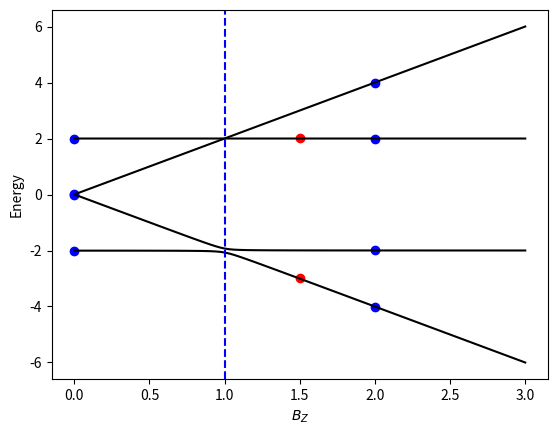

Python code for this plot:
#%%
"""
    Provides tools to showcase the creation and testing of Eigenvector Continuation.
    -----------------------------------------------------------------------------------------------
    INCLUDES:
        HilbertSpaceAbstract:   Abstract class used to outline how concrete Hilbert Spaces should
                                behave. Hilbert Spaces are used to create EigenvectorContinuer
                                objects. (abbr: HSA)

        VectorSpace:            An example concrete implementation of HilbertSpaceAbstract in which
                                data is represented in the form of type np.ndarray

        EigenvectorContinuer:   A class used to take in any type of HSA and perform eigenvector
                                continuation operations using the HSA and some representation of
                                a target point. (abbr: EC)

        sample code used to showcase the EigenvectorContinuation process

    -----------------------------------------------------------------------------------------------
    SOON TO INCLUDE:
        plotting tools:         currently in development. Multiple target points are used to
                                produce a plot. Details may vary depending on implementation
                                specifics
    -----------------------------------------------------------------------------------------------
"""

# import random
# import math
from collections import namedtuple
from abc import ABC, abstractmethod
import numpy as np
from scipy.linalg import eigh
from matplotlib import pyplot as plt

__author__ = "Jack Howard"
__copyright__ = "TODO 2022, Kemper Lab -- North Carolina State University"
__credits__ = "Jack Howard, Akhil Francis, Lex Kemper"

class HilbertSpaceAbstract(ABC):
    """ defines behavior for objects to have a hamiltonian, inner product,
        and expectation value
    """

    @property
    def training_points(self):
        """ I'm the current space's set of training points """
        return self._training_points

    @property
    def basis_vecs(self):
        """ I'm the current space's basis vectors """
        return self._basis_vecs

    @training_points.setter
    def training_points(self, value):
        """ defines behavior of getting training_points """

        self._training_points = value

    def __init__(self, training_points):
        """ initializes an instance of a Hilbert Space and sets state variables

            :param training_points: the sets of points to use to construct the Hilbert Space
        """

        self._training_points = training_points

        self._basis_vecs = None
        self.calc_basis_vecs()

    @abstractmethod
    def calc_basis_vecs(self):
        """ calculates the basis vectors to span the space

            :returns:   the calculated basis vecs

            should be implemented by concrete class
        """

    @abstractmethod
    def inner_product(self, vec1, vec2):
        """ defines inner product for space

            :param vec1:    the first vector in the calculation
            :param vec2:    the second vector in the calculation

            :returns:       the result of the inner product

            should be implemented by concrete class
        """

    @abstractmethod
    def expectation_value(self, vec1, ham, vec2):
        """ defines expectation value calculation for space

            :param vec1:    the first vector in the calculation
            :param ham:     the hamiltonian in the calculation
            :param vec2:    the second vector in the calculation

            :returns:       the expectation value

            should be implemented by concrete class
        """

    @abstractmethod
    def calc_overlap_matrix(self, points=None):
        """ defines the overlap matrix for space given some set of spanning vecs (basis_vecs)

            :param points:  points to use as training points (optional depending on implementation)

            :returns:       the overlap matrix

            should be implemented by concrete class
        """

    @abstractmethod
    def calc_sub_ham(self, ham):
        """ defines a subspace hamiltonian for space given a hamiltonian in the space and
            a set of spanning vectors (basis_vecs)

            NB: ham cannot be constructed using the same points used to calc basis_vecs

            :param ham:     the hamiltonian used to find the subspace of

            :returns:       the subspace hamiltonian

            should be implemented by concrete class
        """

    @abstractmethod
    def select_vec(self, evecs):
        """ defines which vector to select when chooosing from a set of evecs

            :param evecs:   the set of evecs

            :returns:       the selected vector

            should be implemented by concrete class
        """

class VectorSpace(HilbertSpaceAbstract):
    """ defines Hilbert Space behavior for numpy arrays

        contains inner class to help construct hamiltonian
    """

    @property
    def implementation_type(self):
        """ I'm the current space's implementation type """
        return np.ndarray

    @property
    def num_qubits(self):
        """ I'm the current space's number of qubits """
        return self._num_qubits

    def __init__(self, training_points, num_qubits):
        """ initializes an instance of a VectorSpace and sets state variables

            :param points:      the sets of points to use to construct the Hilbert Space
            :param num_qubits:  the number of qubits in the space
        """

        self._num_qubits = num_qubits

        super().__init__(training_points)

    def calc_basis_vecs(self):
        """ calculates the basis vectors for the given space
            creates a hamiltonian for each point, and determines eigenvecs for each hamiltonian

            :returns:   the calculated basis vecs
        """

        # number of points used to construct the Hilbert Space
        num_points = len(self.training_points)

        # initialize hamiltonians
        hamiltonian_initializer = self.HamiltonianInitializer()
        hams = [None] * num_points
        for idx, training_points in enumerate(self.training_points):
            hams[idx] = hamiltonian_initializer.xxztype_hamiltonian(training_points,
                                                                    self.num_qubits)

        # calculate evecs for each ham; selects lowest energy evec to go in evec_set
        evec_set = [None] * num_points
        for idx, ham in enumerate(hams):
            current_evecs = hamiltonian_initializer.calc_eigenpairs(ham)[1]
            evec_set[idx] = self.select_vec(current_evecs)

        self._basis_vecs = evec_set

    def inner_product(self, vec1, vec2):
        """ defines inner product for numpy array space

            :param vec1:    the left vector of the inner product
            :param vec2:    the right vector of the inner product

            :returns:       inner product of vec1 & vec2
        """

        # Raises error if argument argument types are not np.ndarray (np.matrix is allowed)
        if (not isinstance(vec1, np.ndarray) or not isinstance(vec2, np.ndarray)):
            raise ValueError("both vec1 and vec2 should be of type np.ndarray")

        return vec1.conj() @ vec2

    def expectation_value(self, vec1, ham, vec2):
        """ defines expectation value calculation for numpy array space

            :param vec1:    the left vector of the expectation value calculation
            :param ham:     retrieve the expectation value w.r.t. this hamiltonian
            :param vec2:    the right vector of the expectation value calculation

            :returns:       the expectation value of the system
        """

        # Raises error if argument types are not np.ndarray (np.matrix is allowed)
        if (not isinstance(vec1, np.ndarray) or
            not isinstance(ham, np.ndarray) or
            not isinstance(vec2, np.ndarray)):
            raise ValueError("both vec1 and vec2 should be of type np.ndarray")

        return vec1.conj() @ ham @ vec2

    def calc_overlap_matrix(self, points=None):
        """ defines the overlap matrix for a VectorSpace

            if points are passed in, these become the new training points of the space
            otherwise, the existing training points are used

            For an overlap matrix S:
            S[i,j] = inner_product(basis_vec_i, basis_vec_j)

            :param points:  points to use as training points (optional)

            :returns:       the calculated overlap matrix
        """

        if points is not None:
            self._basis_vecs = points
            self.calc_basis_vecs()

        # dimensions of square matrix will be number of basis vectors
        dim = len(self.basis_vecs)
        overlap_s = np.zeros([dim, dim], dtype=complex)

        # S[i,j] = inner_product(basis_vec_i, basis_vec_j)
        for idx_i, vec_i in enumerate(self.basis_vecs):
            for idx_j, vec_j in enumerate(self.basis_vecs):
                overlap_s[idx_i, idx_j] = self.inner_product(vec_i, vec_j)

        return overlap_s

    def calc_sub_ham(self, ham):
        """ defines a subspace hamiltonian for space given a hamiltonian in the space and
            a set of spanning vectors (basis_vecs)

            NB: ham cannot be constructed using the same points used to calc basis_vecs

            Subspace Ham[i,j] = expectation_value(basis_vec_i, ham, basis_vec_j)

            :param ham:     the hamiltonian used to find the subspace of

            :returns:       the subspace hamiltonian
        """

        # dimensions of square matrix will be number of basis vectors
        dim = len(self.basis_vecs)
        sub_ham = np.zeros([dim, dim], dtype=complex)

        # SubspaceHam[i,j] = expectation_value(basis_vec_i, ham, basis_vec_j)
        for idx_i, vec_i in enumerate(self.basis_vecs):
            for idx_j, vec_j in enumerate(self.basis_vecs):
                sub_ham[idx_i, idx_j] = self.expectation_value(vec_i, ham, vec_j)

        return sub_ham

    def select_vec(self, evecs):
        """ returns the lowest energy evec

            :param evecs:   the set of evecs

            :returns:       the selected vector
        """

        if len(evecs) == 0:
            pass

        return evecs[0]

    class HamiltonianInitializer:
        """ initializes the hamiltonian """

        _PAULIS = {}
        """ defines dict of Paulis to use below """

        ParamSet = namedtuple("ParamSet", "j_x j_z b_x b_z")
        """" useful tuple when dealing with param sets in this space """

        def __init__(self):
            """ initializes class instance and Paulis dict """
            self._PAULIS['X'] = np.array([[0,1],[1,0]], dtype=complex)
            self._PAULIS['Y'] = np.array([[0,-1.j],[1.j,0]], dtype=complex)
            self._PAULIS['Z'] = np.array([[1,0],[0,-1]], dtype=complex)
            self._PAULIS['I'] = np.array([[1,0], [0,1]], dtype=complex)

        def many_kron(self, ops):
            """ produces Kronecker (Tensor) product from list of Pauli charaters

                :param ops: the operations [as characters] to apply to a matrix
            """

            result = self._PAULIS[ops[0]]    # set result equal to first pauli given by the param
            if len(ops) == 1:
                return result

            for opj in ops[1:]:             # for all the operations in the parameter
                result = np.kron(result, self._PAULIS[opj])  # tensor product the current matrix w/
                                                             # the next pauli in the parameter list
            return result

        def xxztype_hamiltonian(self, param_set, n_qubits, pbc=False):
            """ produces the hamiltonian for a system where j_x = j_y and b_x = b_y

                :param param_set:   the set of parameters: j_x, j_z, b_x, b_z
                :param n_qubits:    the number of quibits
                :param pbc:         periodic boundary condition wrap around logic boolean
                :returns:           hamiltonian of the system
            """

            j_x = param_set.j_x
            j_z = param_set.j_z
            b_x = param_set.b_x
            b_z = param_set.b_z

            ham = np.zeros([2**n_qubits, 2**n_qubits], dtype=complex) # initializes the hamiltonian

            # build hamiltonian matrix
            for isite in range(n_qubits):

                # Apply the Bz information to the hamiltonian matrix
                oplist = ['I']*n_qubits     # makes list of operators (default = identity matrix)
                oplist[isite] = 'Z'         # sets the isite-th entry to Z
                ham += b_z * self.many_kron(oplist)  # applies the operations specified to the ham

                # Apply the Bx information to the hamiltonian matrix
                oplist = ['I']*n_qubits     # makes list of operators (default = identity matrix)
                oplist[isite] = 'X'         # sets the isite-th entry to X
                ham += b_x * self.many_kron(oplist)  # applies the operations specified to the ham

                # checks whether to apply wrap-around rules
                jsite = (isite + 1) % n_qubits
                if (jsite != isite + 1 ) and not pbc:
                    continue                            # skips the XX, YY, ZZ

                # Apply the XX information to the hamiltonian
                oplist = ['I']*n_qubits     # makes list of operators (default = identity matrix)
                oplist[isite] = 'X'         # sets the isite-th entry to X
                oplist[jsite] = 'X'         # sets the jsite-th entry to X
                ham += j_x * self.many_kron(oplist)  # applies the operations specified to ham

                # Apply the YY information to the hamiltonian
                oplist = ['I']*n_qubits     # makes list of operators (default = identity matrix)
                oplist[isite] = 'Y'         # sets the isite-th entry to Y
                oplist[jsite] = 'Y'         # sets the jsite-th entry to Y
                ham += j_x * self.many_kron(oplist)  # applies the operations specified to ham

                # Apply the Z information to the hamiltonian
                oplist = ['I']*n_qubits     # makes list of operators (default = identity matrix)
                oplist[isite] = 'Z'         # sets the isite-th entry to Z
                oplist[jsite] = 'Z'         # sets the jsite-th entry to Z
                ham += j_z * self.many_kron(oplist)  # applies the operations specified to ham

            return ham

        def calc_eigenpairs(self, ham):
            """ calcs the eigenpairs for a given param_setinate in a system

                :param ham: the hamiltonian to get the eigenpairs from

                :returns:   the eigenpairs as: evals, evecs
            """

            evals, evecs = np.linalg.eigh(ham)

            return evals, evecs

class UnitarySpace(HilbertSpaceAbstract):
    """ defines Hilbert Space behavior for unitary matrices stored as numpy arrays

        contains inner class to help construct hamiltonian
    """

    @property
    def implementation_type(self):
        """ I'm the current space's implementation type """
        return np.ndarray

    @property
    def num_qubits(self):
        """ I'm the current space's number of qubits """
        return self._num_qubits

    def __init__(self, training_points, num_qubits):
        """ initializes an instance of a VectorSpace and sets state variables

            :param points:      the sets of points to use to construct the Hilbert Space
            :param num_qubits:  the number of qubits in the space
        """
# TODO initialization of UnitarySpace
        self._num_qubits = num_qubits

        super().__init__(training_points)

    def calc_basis_vecs(self):
        """ calculates the basis vectors for the given space
            creates a hamiltonian for each point, and determines eigenvecs for each hamiltonian

            :returns:   the calculated basis vecs
        """
# TODO unsure how relevant this is
        # number of points used to construct the Hilbert Space
        num_points = len(self.training_points)

        # initialize hamiltonians
        hamiltonian_initializer = self.HamiltonianInitializer()
        hams = [None] * num_points
        for idx, training_points in enumerate(self.training_points):
            hams[idx] = hamiltonian_initializer.xxztype_hamiltonian(training_points,
                                                                    self.num_qubits)

        # calculate evecs for each ham; selects lowest energy evec to go in evec_set
        evec_set = [None] * num_points
        for idx, ham in enumerate(hams):
            current_evecs = hamiltonian_initializer.calc_eigenpairs(ham)[1]
            evec_set[idx] = self.select_vec(current_evecs)

        self._basis_vecs = evec_set

    def inner_product(self, vec1, vec2):
        """ defines inner product for numpy array space

            :param vec1:    the left vector of the inner product
            :param vec2:    the right vector of the inner product

            :returns:       inner product of vec1 & vec2
        """
# TODO inner products for unitaries are: <0| U_2_dagger U_1 |0>. store 0 as property?
# TODO how to get unitary from training points?

        # Raises error if argument argument types are not np.ndarray (np.matrix is allowed)
        if (not isinstance(vec1, np.ndarray) or not isinstance(vec2, np.ndarray)):
            raise ValueError("both vec1 and vec2 should be of type np.ndarray")

        return vec1.conj() @ vec2

    def expectation_value(self, vec1, ham, vec2):
        """ defines expectation value calculation for numpy array space

            :param vec1:    the left vector of the expectation value calculation
            :param ham:     retrieve the expectation value w.r.t. this hamiltonian
            :param vec2:    the right vector of the expectation value calculation

            :returns:       the expectation value of the system
        """
# TODO unsure what expectation values for unitaries are. maybe: <0| U_2_dagger  ham  U_1 |0>
        # Raises error if argument types are not np.ndarray (np.matrix is allowed)
        if (not isinstance(vec1, np.ndarray) or
            not isinstance(ham, np.ndarray) or
            not isinstance(vec2, np.ndarray)):
            raise ValueError("both vec1 and vec2 should be of type np.ndarray")

        return vec1.conj() @ ham @ vec2

    def calc_overlap_matrix(self, points=None):
        """ defines the overlap matrix for a VectorSpace

            if points are passed in, these become the new training points of the space
            otherwise, the existing training points are used

            For an overlap matrix S:
            S[i,j] = inner_product(basis_vec_i, basis_vec_j)

            :param points:  points to use as training points (optional)

            :returns:       the calculated overlap matrix
        """

        if points is not None:
            self._basis_vecs = points
            self.calc_basis_vecs()

        # dimensions of square matrix will be number of basis vectors
        dim = len(self.basis_vecs)
        overlap_s = np.zeros([dim, dim], dtype=complex)

        # S[i,j] = inner_product(basis_vec_i, basis_vec_j)
        for idx_i, vec_i in enumerate(self.basis_vecs):
            for idx_j, vec_j in enumerate(self.basis_vecs):
                overlap_s[idx_i, idx_j] = self.inner_product(vec_i, vec_j)

        return overlap_s

    def calc_sub_ham(self, ham):
        """ defines a subspace hamiltonian for space given a hamiltonian in the space and
            a set of spanning vectors (basis_vecs)

            NB: ham cannot be constructed using the same points used to calc basis_vecs

            Subspace Ham[i,j] = expectation_value(basis_vec_i, ham, basis_vec_j)

            :param ham:     the hamiltonian used to find the subspace of

            :returns:       the subspace hamiltonian
        """
# TODO I'm assuming this can stay the same?
        # dimensions of square matrix will be number of basis vectors
        dim = len(self.basis_vecs)
        sub_ham = np.zeros([dim, dim], dtype=complex)

        # SubspaceHam[i,j] = expectation_value(basis_vec_i, ham, basis_vec_j)
        for idx_i, vec_i in enumerate(self.basis_vecs):
            for idx_j, vec_j in enumerate(self.basis_vecs):
                sub_ham[idx_i, idx_j] = self.expectation_value(vec_i, ham, vec_j)

        return sub_ham

    def select_vec(self, evecs):
        """ returns the lowest energy evec

            :param evecs:   the set of evecs

            :returns:       the selected vector
        """
# TODO same?
        if len(evecs) == 0:
            pass

        return evecs[0]

    class HamiltonianInitializer:
        """ initializes the hamiltonian """
# TODO unsure what to do with this class in the unitary thing. Should a UnitarySpace have a VS?
        _PAULIS = {}
        """ defines dict of Paulis to use below """

        ParamSet = namedtuple("ParamSet", "j_x j_z b_x b_z")
        """" useful tuple when dealing with param sets in this space """

        def __init__(self):
            """ initializes class instance and Paulis dict """
            self._PAULIS['X'] = np.array([[0,1],[1,0]], dtype=complex)
            self._PAULIS['Y'] = np.array([[0,-1.j],[1.j,0]], dtype=complex)
            self._PAULIS['Z'] = np.array([[1,0],[0,-1]], dtype=complex)
            self._PAULIS['I'] = np.array([[1,0], [0,1]], dtype=complex)

        def many_kron(self, ops):
            """ produces Kronecker (Tensor) product from list of Pauli charaters

                :param ops: the operations [as characters] to apply to a matrix
            """

            result = self._PAULIS[ops[0]]    # set result equal to first pauli given by the param
            if len(ops) == 1:
                return result

            for opj in ops[1:]:             # for all the operations in the parameter
                result = np.kron(result, self._PAULIS[opj])  # tensor product the current matrix w/
                                                             # the next pauli in the parameter list
            return result

        def xxztype_hamiltonian(self, param_set, n_qubits, pbc=False):
            """ produces the hamiltonian for a system where j_x = j_y and b_x = b_y

                :param param_set:   the set of parameters: j_x, j_z, b_x, b_z
                :param n_qubits:    the number of quibits
                :param pbc:         periodic boundary condition wrap around logic boolean
                :returns:           hamiltonian of the system
            """

            j_x = param_set.j_x
            j_z = param_set.j_z
            b_x = param_set.b_x
            b_z = param_set.b_z

            ham = np.zeros([2**n_qubits, 2**n_qubits], dtype=complex) # initializes the hamiltonian

            # build hamiltonian matrix
            for isite in range(n_qubits):

                # Apply the Bz information to the hamiltonian matrix
                oplist = ['I']*n_qubits     # makes list of operators (default = identity matrix)
                oplist[isite] = 'Z'         # sets the isite-th entry to Z
                ham += b_z * self.many_kron(oplist)  # applies the operations specified to the ham

                # Apply the Bx information to the hamiltonian matrix
                oplist = ['I']*n_qubits     # makes list of operators (default = identity matrix)
                oplist[isite] = 'X'         # sets the isite-th entry to X
                ham += b_x * self.many_kron(oplist)  # applies the operations specified to the ham

                # checks whether to apply wrap-around rules
                jsite = (isite + 1) % n_qubits
                if (jsite != isite + 1 ) and not pbc:
                    continue                            # skips the XX, YY, ZZ

                # Apply the XX information to the hamiltonian
                oplist = ['I']*n_qubits     # makes list of operators (default = identity matrix)
                oplist[isite] = 'X'         # sets the isite-th entry to X
                oplist[jsite] = 'X'         # sets the jsite-th entry to X
                ham += j_x * self.many_kron(oplist)  # applies the operations specified to ham

                # Apply the YY information to the hamiltonian
                oplist = ['I']*n_qubits     # makes list of operators (default = identity matrix)
                oplist[isite] = 'Y'         # sets the isite-th entry to Y
                oplist[jsite] = 'Y'         # sets the jsite-th entry to Y
                ham += j_x * self.many_kron(oplist)  # applies the operations specified to ham

                # Apply the Z information to the hamiltonian
                oplist = ['I']*n_qubits     # makes list of operators (default = identity matrix)
                oplist[isite] = 'Z'         # sets the isite-th entry to Z
                oplist[jsite] = 'Z'         # sets the jsite-th entry to Z
                ham += j_z * self.many_kron(oplist)  # applies the operations specified to ham

            return ham

        def calc_eigenpairs(self, ham):
            """ calcs the eigenpairs for a given param_setinate in a system

                :param ham: the hamiltonian to get the eigenpairs from

                :returns:   the eigenpairs as: evals, evecs
            """

            evals, evecs = np.linalg.eigh(ham)

            return evals, evecs

class EigenvectorContinuer():
    """ Houses the functionality to create a Hilbert Space of specified type and perform
        Eigenvector Continuation for a given set of training points and target points

        USE CASE:
        1.  Create an instance of a HilbertSpaceAbstract concrete class/subclass
                - Will need training points (and/or other input depending on implementation)
        2.  Input:
                a target point to use and calculate the subspace hamiltonian

        OUTPUT:
            Eigenvalues and Eigenvectors from the Generalized Eigenvalue Problem constructed from
            the subspace hamiltonian and overlap matrix calculated by the training and target
            points

        USEFUL METHODS (documentation given below):
            __init__(...)
            calc_overlap_matrix(...)
            calc_sub_ham(...)
            solve_gep(...)

    """

    @property
    def hilbert_space(self):
        """ I'm this EC's hilbert space """
        return self._hilbert_space

    @property
    def overlap_matrix(self):
        """ I'm this EC's last calculated overlap matrix """
        return self._overlap_matrix

    @property
    def sub_ham(self):
        """ I'm this EC's last calculated subspace hamiltonian """
        return self._sub_ham

    @property
    def current_target_point(self):
        """ I'm this EC's current target point. I'm used to create the sub_ham"""
        return self._current_target_point

    @property
    def evals(self):
        """ I'm this EC's last calculated set of eigenvalues for the diagonalized subspace ham """
        return self._evals

    @property
    def evecs(self):
        """ I'm this EC's last calculated set of eigenvectors for the diagonalized subspace ham """
        return self._evecs

    def __init__(self, hilbert_space, target_point):
        """ initializes the EC

            :param hilbert_space:   the Hilbert Space used for Eigenvector Continuation in
                                    conjunction with a target point
            :param target_point:    the point in the Hilbert Space to compare the existing
                                    Hilbert Space. Used to create a subspace hamiltonian to
                                    then solve the GEP and obtain the final eigenvectors and
                                    eigenvalues
        """

        # Validate type of hilbert space
        if not isinstance(hilbert_space, HilbertSpaceAbstract):
            raise ValueError("concrete_type must be a subclass of HilbertSpaceAbstract")

        # Setting properties
        self._hilbert_space = hilbert_space
        self._overlap_matrix = self.hilbert_space.calc_overlap_matrix()
        self._current_target_point = target_point
        self.refresh_sub_ham()
        self._evals = None
        self._evecs = None

    def calc_overlap_matrix(self, input_training_points=None):
        """ caclulates the overlap matrix based on the Hilbert Space's current training points

            :param input_training_points:   [OPTIONAL] can be used to update the hilbert
                                            space's training points as needed

            :returns:                       the overlap matrix
        """

        if input_training_points is not None:
            self.hilbert_space.training_points = input_training_points
            self.refresh_overlap_matrix()

        return self.overlap_matrix

    def calc_sub_ham(self, input_target_point=None):
        """ calculates the subspace hamiltonian based on the EC's current Hilbert Space and
            target point

            :param input_target_point:  [OPTIONAL] can be used to update the current target
                                        point of the EC as needed

            :returns:                   the subspace hamiltonian
        """
        if input_target_point is not None:
            self.current_target_point = input_target_point
            self.refresh_sub_ham()

        return self.sub_ham

    def refresh_overlap_matrix(self):
        """ refreshes the current overlap matrix property based on current properties """
        self._overlap_matrix = self.hilbert_space.calc_overlap_matrix()

    def refresh_sub_ham(self):
        """ rereshed the current subspace hamiltonian based on current properties """
        ham_init = self.hilbert_space.HamiltonianInitializer()
        target_ham = ham_init.xxztype_hamiltonian(self.current_target_point,
                                                  self.hilbert_space.num_qubits)
        self._sub_ham = self.hilbert_space.calc_sub_ham(target_ham)

    def solve_gep(self, input_training_points=None, input_target_point=None):
        """ solves the generalized eigencvalue problem for this EC

            :param input_training_points:   used to calculate the current hilbert space's
                                            overlap matrix. If None is passed, will default
                                            to current training_points in the hilbert space
            :param input_target_point:      used to calculate the current hilbert space's
                                            subspace hamiltonian. If None is passed, will default
                                            to current_target_point in this EC
            :returns:                       the evals, evecs calculated
        """

        overlap = self.calc_overlap_matrix(input_training_points)
        subspace = self.calc_sub_ham(input_target_point)


        self._evals, self._evecs = eigh(subspace, overlap)

        return self.evals, self.evecs


# Plotting tools

def plot_xxz_spectrum(bzmin, bzmax, evec_cont: EigenvectorContinuer):
    """ plots the spectrum of eigenvalues for a given EC

        :param bzmin:       the minimum b_z value to plot
        :param bzmax:       the maximum b_z value to plot
        :param evec_cont:   the EC to plot (plots training and target points, and expected energies)

    """

    # determines fine-ness of curves
    data_points = 100


    # initializes plot and axes
    fig, axes = plt.subplots()
    axes.set_xlabel("$B_Z$")
    axes.set_ylabel("Energy")

    # PLOT POINTS FROM INPUT EC
    # sets up hamiltonian initializer to reduce overhead in for loop
    ham_init = evec_cont.hilbert_space.HamiltonianInitializer()

    # "for every training point in the EC, ..."
    for training_point in evec_cont.hilbert_space.training_points:
        # "... calculate its hamiltonian, ..."
        ham = ham_init.xxztype_hamiltonian(param_set=training_point,
                                           n_qubits=evec_cont.hilbert_space.num_qubits)
        # "... get the eigenvalues of that hamiltonian, ..."
        evals = ham_init.calc_eigenpairs(ham)[0]

        # " ... and plot each eigenvalue"
        for current_eval in evals:
            plt.plot(training_point.b_z, current_eval, marker="o", color="blue")


    # gets the evals of the ec to reduce overhead of the for loop
    ec_evals = evec_cont.evals

    # plot each target point
    for ec_eval in ec_evals:
        plt.plot(evec_cont.current_target_point.b_z, ec_eval, marker="o", color="red")

    # PLOT EXPECTED ENERGY CURVES
    # get parameters for expected curves
    j_x = evec_cont.hilbert_space.training_points[0].j_x
    j_z = evec_cont.hilbert_space.training_points[0].j_z
    b_x = evec_cont.hilbert_space.training_points[0].b_x

    # get list of spaced out points
    bzlist = np.linspace(bzmin, bzmax, data_points)

    # plot the lines
    all_evals = np.zeros([len(bzlist), 2**evec_cont.hilbert_space.num_qubits])
    for idx, b_z in enumerate(bzlist):
        param_set = ham_init.ParamSet(j_x, j_z, b_x, b_z)

        ham = ham_init.xxztype_hamiltonian(param_set=param_set,
                                           n_qubits=evec_cont.hilbert_space.num_qubits)
        # if idx == 50:
        # print(ham_init.calc_eigenpairs(ham)[0])
        # print(idx)
        all_evals[idx,:] = ham_init.calc_eigenpairs(ham)[0]

    for idx in range(2**evec_cont.hilbert_space.num_qubits):
        axes.plot(bzlist, all_evals[:,idx], 'k-')
        # print(all_evals[:,idx])

    axes.axvline(1.0, ls = "--", color="blue")    # shows vertical line that represents [unsure] TODO <--

    plt.show()

def main():
    """ generates the plot for user-input values """

    # START Hamiltonian & Eigenvector Initialization

    # useful tuple when dealing with param_sets in this space
    ParamSet = namedtuple("ParamSet", "j_x j_z b_x b_z")

    # TRAINING POINTS
    num_qubits = 2
    b_x = .05
    j_x = -1
    j_z = 0
    b_zs = np.array([0,2])  # put your custom input here

    # TARGET POINT
    target_b_x = b_x
    target_j_x = j_x
    target_j_z = j_z

    target_b_z = 1.5  # put your custom input here
    target_param_set = ParamSet(target_j_x,target_j_z,target_b_x,target_b_z)

    param_sets = [None] * len(b_zs)
    for idx, b_z in enumerate(b_zs):
        param_sets[idx] = ParamSet(j_x,j_z,b_x,b_z)

    # the above set of parameters are used as training points to construct the space
    training_points = param_sets

    # CREATES THE HILBERT SPACE
    hilbert_space = VectorSpace(training_points, num_qubits)

    eigenvector_continuer = EigenvectorContinuer(hilbert_space,target_param_set)

    evals,evecs = eigenvector_continuer.solve_gep()

    print(evals, "\n", evecs)

    plot_xxz_spectrum(0, 3, eigenvector_continuer)

if __name__ == "__main__":
    main()

#%%
